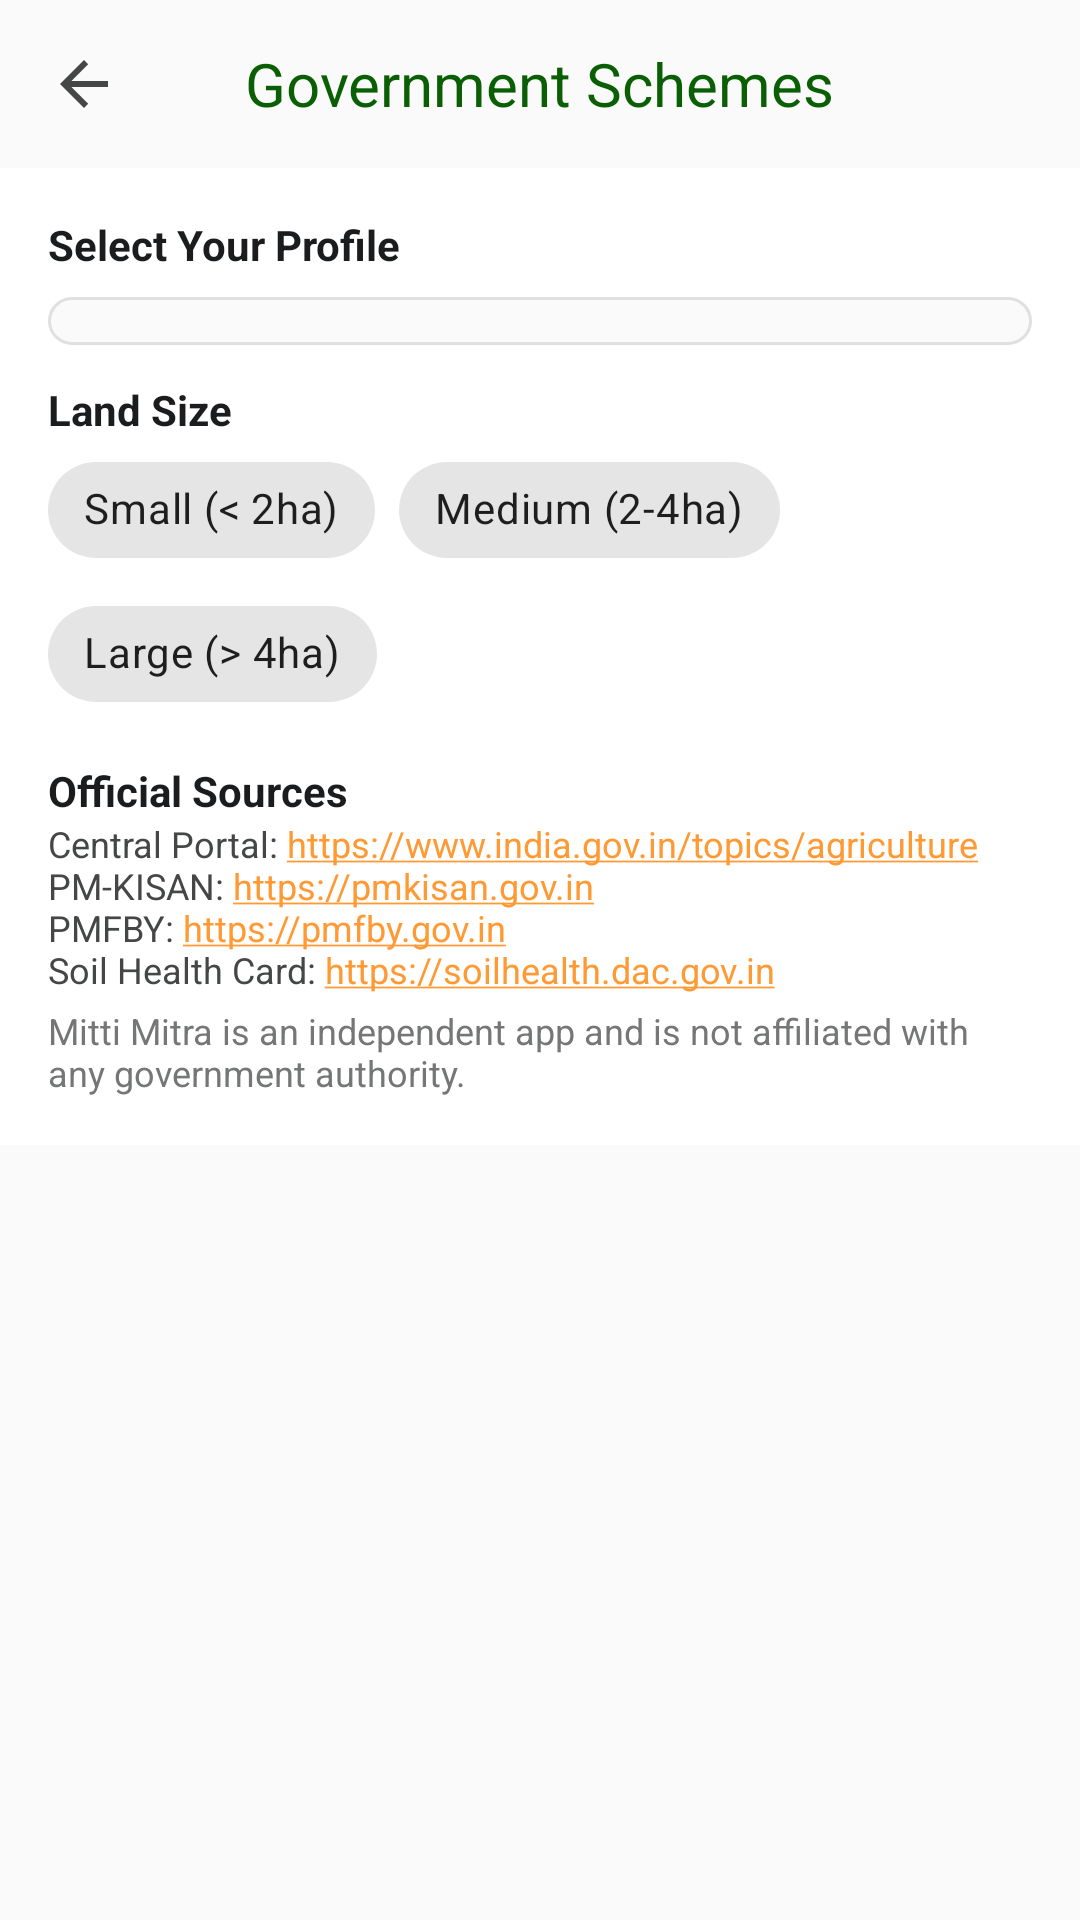

Layout XML and referenced resources for this Android screen:
<!-- AndroidManifest.xml: application theme Theme.MittiMitra -->
<!-- res/layout/activity_scheme.xml -->
<?xml version="1.0" encoding="utf-8"?>
<androidx.coordinatorlayout.widget.CoordinatorLayout
    xmlns:android="http://schemas.android.com/apk/res/android"
    xmlns:app="http://schemas.android.com/apk/res-auto"
    android:layout_width="match_parent"
    android:layout_height="match_parent"
    android:background="@color/surface_background"
    android:fitsSystemWindows="true">

    <com.google.android.material.appbar.AppBarLayout
        android:id="@+id/appBarLayout"
        android:layout_width="match_parent"
        android:layout_height="wrap_content"
        android:background="@color/surface_background"
        app:elevation="0dp">

        <androidx.appcompat.widget.Toolbar
            android:id="@+id/toolbar"
            android:layout_width="match_parent"
            android:layout_height="?attr/actionBarSize"
            app:navigationIcon="?attr/homeAsUpIndicator">

            <TextView
                android:layout_width="wrap_content"
                android:layout_height="wrap_content"
                android:text="@string/govt_schemes_title"
                style="@style/TextAppearance.Mitti.Headline"
                android:textSize="20sp"
                android:layout_gravity="center"/>
        </androidx.appcompat.widget.Toolbar>

        
        <LinearLayout
            android:layout_width="match_parent"
            android:layout_height="wrap_content"
            android:orientation="vertical"
            android:padding="16dp"
            android:background="@color/surface_card">

            <TextView
                android:layout_width="wrap_content"
                android:layout_height="wrap_content"
                android:text="@string/scheme_select_profile"
                android:textSize="14sp"
                android:textStyle="bold"
                android:textColor="@color/text_primary"/>

            <LinearLayout
                android:layout_width="match_parent"
                android:layout_height="wrap_content"
                android:orientation="horizontal"
                android:layout_marginTop="8dp">

                <Spinner
                    android:id="@+id/spinner_state"
                    android:layout_width="0dp"
                    android:layout_height="wrap_content"
                    android:layout_weight="1"
                    android:padding="8dp"
                    android:background="@drawable/rounded_input_background"/>
            </LinearLayout>

            <TextView
                android:layout_width="wrap_content"
                android:layout_height="wrap_content"
                android:text="@string/scheme_land_size"
                android:layout_marginTop="12dp"
                android:textSize="14sp"
                android:textStyle="bold"
                android:textColor="@color/text_primary"/>

            <com.google.android.material.chip.ChipGroup
                android:id="@+id/chip_group_land"
                android:layout_width="match_parent"
                android:layout_height="wrap_content"
                app:singleSelection="true">

                <com.google.android.material.chip.Chip
                    android:id="@+id/chip_small"
                    android:layout_width="wrap_content"
                    android:layout_height="wrap_content"
                    android:text="@string/scheme_land_small"
                    style="@style/Widget.MaterialComponents.Chip.Choice"/>

                <com.google.android.material.chip.Chip
                    android:id="@+id/chip_medium"
                    android:layout_width="wrap_content"
                    android:layout_height="wrap_content"
                    android:text="@string/scheme_land_medium"
                    style="@style/Widget.MaterialComponents.Chip.Choice"/>

                 <com.google.android.material.chip.Chip
                    android:id="@+id/chip_large"
                    android:layout_width="wrap_content"
                    android:layout_height="wrap_content"
                    android:text="@string/scheme_land_large"
                    style="@style/Widget.MaterialComponents.Chip.Choice"/>
            </com.google.android.material.chip.ChipGroup>

            <TextView
                android:layout_width="wrap_content"
                android:layout_height="wrap_content"
                android:layout_marginTop="12dp"
                android:text="@string/scheme_source_title"
                android:textColor="@color/text_primary"
                android:textSize="14sp"
                android:textStyle="bold" />

            <TextView
                android:id="@+id/tv_scheme_source_links"
                android:layout_width="match_parent"
                android:layout_height="wrap_content"
                android:autoLink="web"
                android:linksClickable="true"
                android:text="@string/scheme_source_links"
                android:textColor="@color/text_secondary"
                android:textSize="12sp" />

            <TextView
                android:id="@+id/tv_scheme_disclaimer"
                android:layout_width="match_parent"
                android:layout_height="wrap_content"
                android:layout_marginTop="4dp"
                android:text="@string/gov_info_disclaimer"
                android:textColor="@color/text_tertiary"
                android:textSize="12sp" />
        </LinearLayout>
    </com.google.android.material.appbar.AppBarLayout>

    <ProgressBar
        android:id="@+id/progressBar"
        android:layout_width="wrap_content"
        android:layout_height="wrap_content"
        android:layout_gravity="center"
        android:visibility="gone"/>

    <TextView
        android:id="@+id/tv_no_data"
        android:layout_width="wrap_content"
        android:layout_height="wrap_content"
        android:text="@string/scheme_no_match"
        android:layout_gravity="center"
        android:visibility="gone"/>

    <androidx.recyclerview.widget.RecyclerView
        android:id="@+id/rv_schemes"
        android:layout_width="match_parent"
        android:layout_height="match_parent"
        android:padding="8dp"
        app:layout_behavior="@string/appbar_scrolling_view_behavior"/>

</androidx.coordinatorlayout.widget.CoordinatorLayout>
<!-- resources referenced by this layout -->
<resources>
  <color name="surface_background">#FAFAFA</color>
  <color name="surface_card">#FFFFFF</color>
  <color name="text_primary">#1A1C1E</color>
  <color name="text_secondary">#444746</color>
  <color name="text_tertiary">#747775</color>
  <!-- drawable rounded_input_background (drawable) -->
  <?xml version="1.0" encoding="utf-8"?>
  <shape xmlns:android="http://schemas.android.com/apk/res/android">
      <solid android:color="@color/surface_background"/>
      <corners android:radius="8dp"/>
      <stroke android:width="1dp" android:color="@color/divider"/>
  </shape>
  <string name="gov_info_disclaimer" translatable="false">Mitti Mitra is an independent app and is not affiliated with any government authority.</string>
  <string name="govt_schemes_title">Government Schemes</string>
  <string name="scheme_land_large">Large (&gt; 4ha)</string>
  <string name="scheme_land_medium">Medium (2-4ha)</string>
  <string name="scheme_land_size">Land Size</string>
  <string name="scheme_land_small">Small (&lt; 2ha)</string>
  <string name="scheme_no_match">No schemes match your profile.</string>
  <string name="scheme_select_profile">Select Your Profile</string>
  <string name="scheme_source_links" translatable="false">Central Portal: https://www.india.gov.in/topics/agriculture\nPM-KISAN: https://pmkisan.gov.in\nPMFBY: https://pmfby.gov.in\nSoil Health Card: https://soilhealth.dac.gov.in</string>
  <string name="scheme_source_title" translatable="false">Official Sources</string>
  <style name="TextAppearance.Mitti.Headline" parent="TextAppearance.MaterialComponents.Headline5">
          <item name="android:fontFamily">sans-serif-black</item>
          <item name="android:textColor">@color/brand_primary_dark</item>
      </style>
  <color name="divider">#E0E0E0</color>
  <color name="brand_primary_dark">#0A5F04</color>
  <color name="brand_primary">#138808</color>
  <color name="text_on_primary">#FFFFFF</color>
  <color name="brand_secondary">#FF9933</color>
  <color name="text_on_secondary">#000000</color>
  <style name="Widget.Mitti.Button" parent="Widget.MaterialComponents.Button">
          <item name="cornerRadius">12dp</item>
          <item name="android:paddingVertical">12dp</item>
          <item name="android:fontFamily">sans-serif-medium</item>
          <item name="android:letterSpacing">0.05</item>
          <item name="elevation">0dp</item>
          <item name="backgroundTint">@color/brand_primary</item>
      </style>
  <style name="Widget.Mitti.Card" parent="Widget.MaterialComponents.CardView">
          <item name="cardCornerRadius">16dp</item>
          <item name="cardElevation">2dp</item>
          <item name="cardBackgroundColor">@color/surface_card</item>
          <item name="strokeWidth">0dp</item>
      </style>
  <style name="Widget.Mitti.TextInputLayout" parent="Widget.MaterialComponents.TextInputLayout.OutlinedBox">
          <item name="boxCornerRadiusTopStart">12dp</item>
          <item name="boxCornerRadiusTopEnd">12dp</item>
          <item name="boxCornerRadiusBottomStart">12dp</item>
          <item name="boxCornerRadiusBottomEnd">12dp</item>
          <item name="boxStrokeColor">@color/brand_primary</item>
      </style>
</resources>
